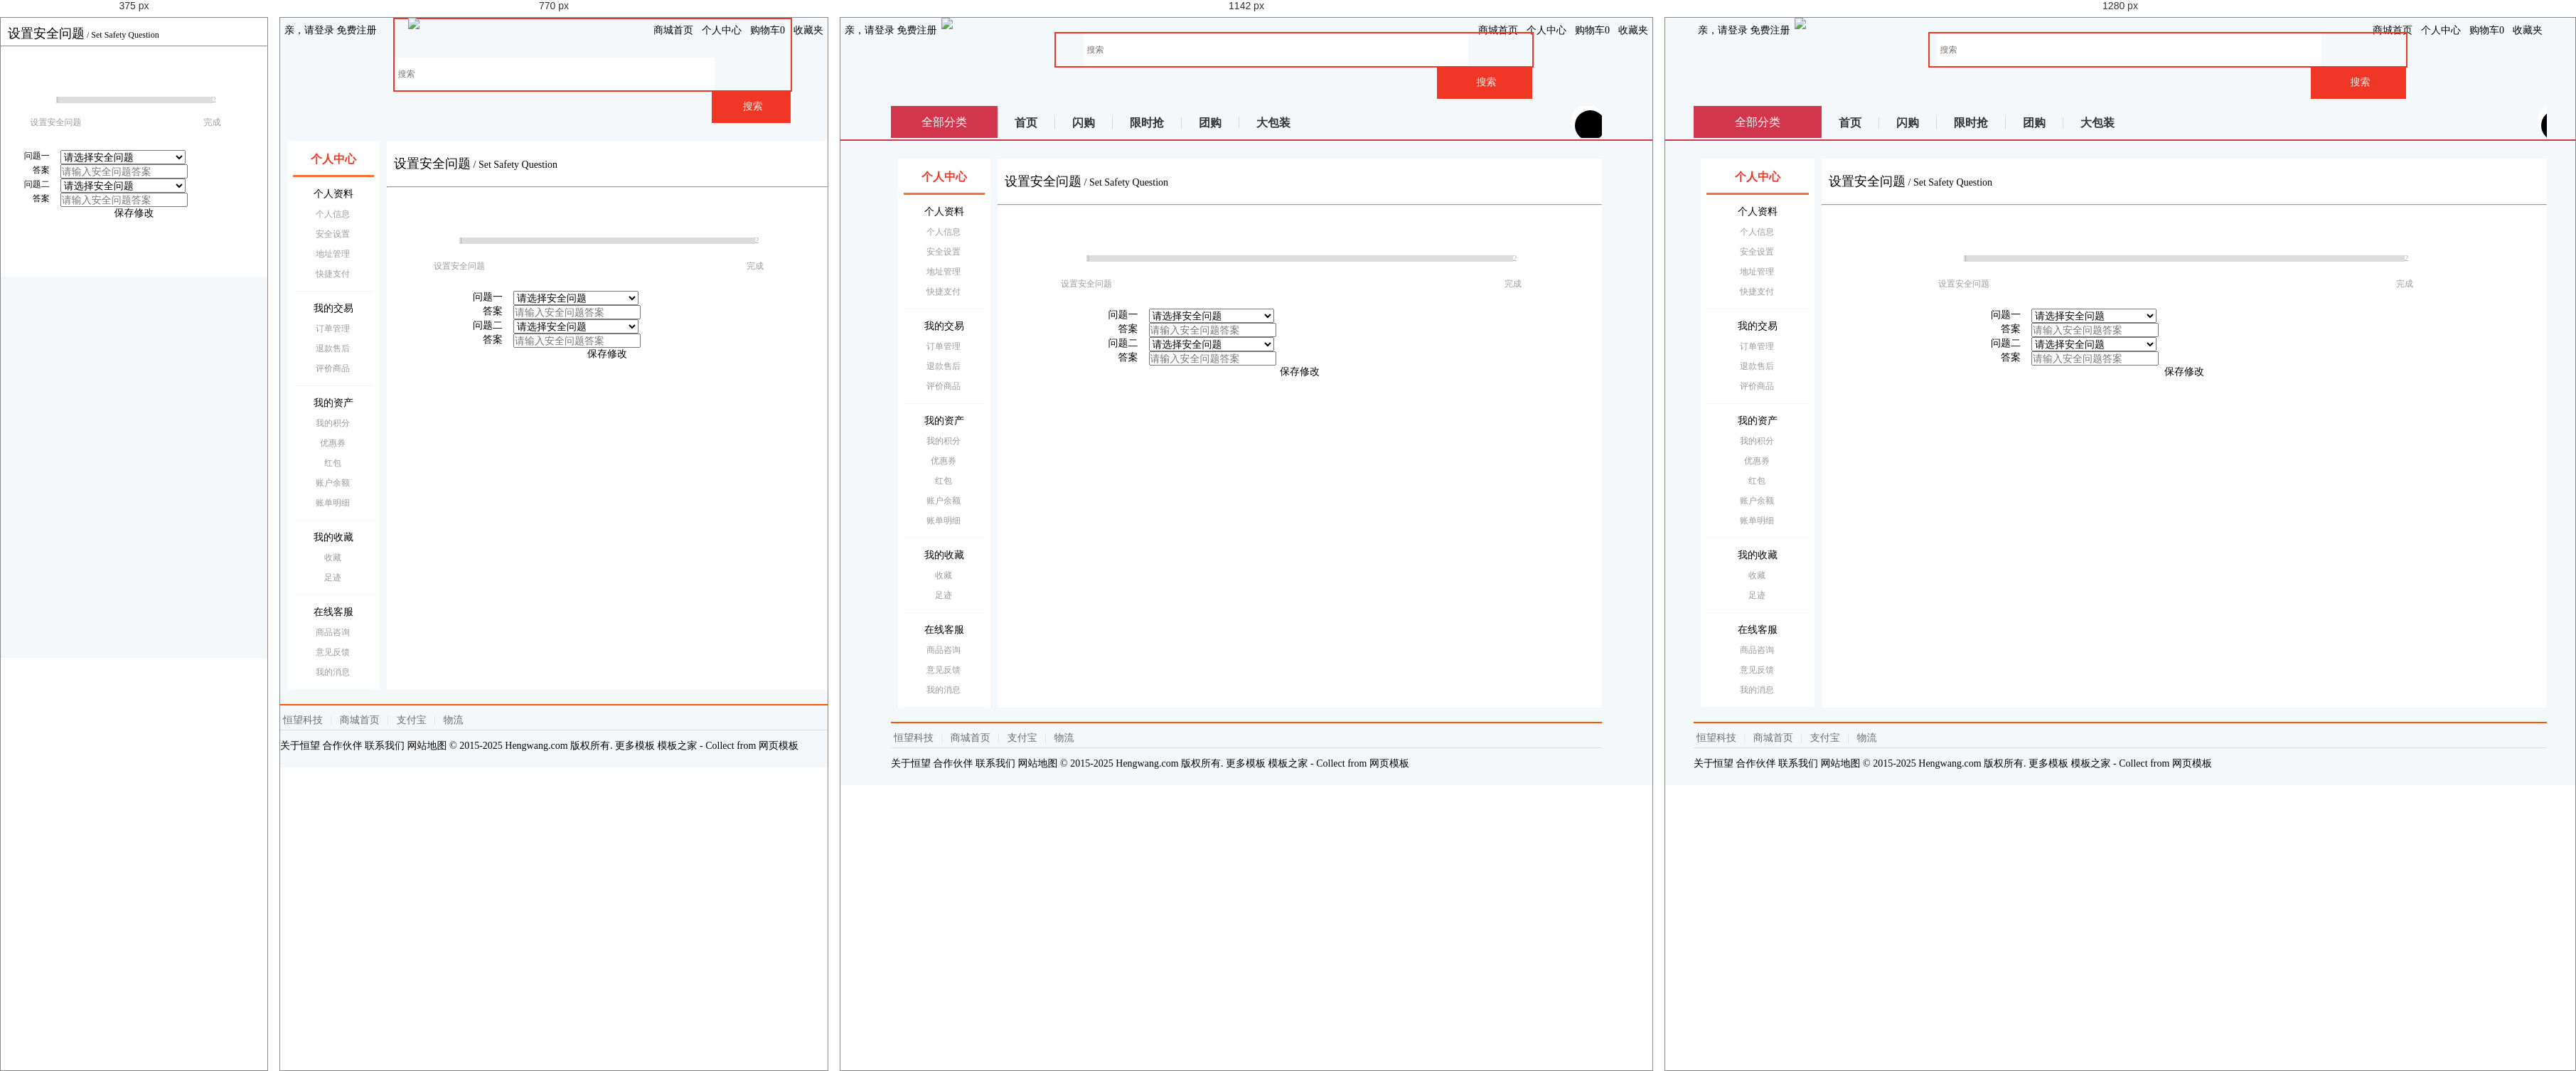
Rendered at 375 px, 770 px, 1142 px and 1280 px, left to right.

<!-- file: question.html -->
<!DOCTYPE html>
<html>

	<head>
		<meta charset="utf-8">
		<meta name="viewport" content="width=device-width, initial-scale=1.0,maximum-scale=1.0, user-scalable=0">

		<title>安全问题</title>

		<link href="../AmazeUI-2.4.2/assets/css/admin.css" rel="stylesheet" type="text/css">
		<link href="../AmazeUI-2.4.2/assets/css/amazeui.css" rel="stylesheet" type="text/css">

		<link href="../css/personal.css" rel="stylesheet" type="text/css">
		<link href="../css/stepstyle.css" rel="stylesheet" type="text/css">

		<script src="../AmazeUI-2.4.2/assets/js/jquery.min.js" type="text/javascript"></script>
		<script src="../AmazeUI-2.4.2/assets/js/amazeui.js" type="text/javascript"></script>

	</head>

	<body>
		<!--头 -->
		<header>
			<article>
				<div class="mt-logo">
					<!--顶部导航条 -->
					<div class="am-container header">
						<ul class="message-l">
							<div class="topMessage">
								<div class="menu-hd">
									<a href="#" target="_top" class="h">亲，请登录</a>
									<a href="#" target="_top">免费注册</a>
								</div>
							</div>
						</ul>
						<ul class="message-r">
							<div class="topMessage home">
								<div class="menu-hd"><a href="#" target="_top" class="h">商城首页</a></div>
							</div>
							<div class="topMessage my-shangcheng">
								<div class="menu-hd MyShangcheng"><a href="#" target="_top"><i class="am-icon-user am-icon-fw"></i>个人中心</a></div>
							</div>
							<div class="topMessage mini-cart">
								<div class="menu-hd"><a id="mc-menu-hd" href="#" target="_top"><i class="am-icon-shopping-cart  am-icon-fw"></i><span>购物车</span><strong id="J_MiniCartNum" class="h">0</strong></a></div>
							</div>
							<div class="topMessage favorite">
								<div class="menu-hd"><a href="#" target="_top"><i class="am-icon-heart am-icon-fw"></i><span>收藏夹</span></a></div>
						</ul>
						</div>

						<!--悬浮搜索框-->

						<div class="nav white">
							<div class="logoBig">
								<li><img src="/one/images/logobig.png" /></li>
							</div>

							<div class="search-bar pr">
								<a name="index_none_header_sysc" href="#"></a>
								<form>
									<input id="searchInput" name="index_none_header_sysc" type="text" placeholder="搜索" autocomplete="off">
									<input id="ai-topsearch" class="submit am-btn" value="搜索" index="1" type="submit">
								</form>
							</div>
						</div>

						<div class="clear"></div>
					</div>
				</div>
			</article>
		</header>
            <div class="nav-table">
					   <div class="long-title"><span class="all-goods">全部分类</span></div>
					   <div class="nav-cont">
							<ul>
								<li class="index"><a href="#">首页</a></li>
                                <li class="qc"><a href="#">闪购</a></li>
                                <li class="qc"><a href="#">限时抢</a></li>
                                <li class="qc"><a href="#">团购</a></li>
                                <li class="qc last"><a href="#">大包装</a></li>
							</ul>
						    <div class="nav-extra">
						    	<i class="am-icon-user-secret am-icon-md nav-user"></i><b></b>我的福利
						    	<i class="am-icon-angle-right" style="padding-left: 10px;"></i>
						    </div>
						</div>
			</div>
			<b class="line"></b>
		<div class="center">
			<div class="col-main">
				<div class="main-wrap">

					<div class="am-cf am-padding">
						<div class="am-fl am-cf"><strong class="am-text-danger am-text-lg">设置安全问题</strong> / <small>Set&nbsp;Safety&nbsp;Question</small></div>
					</div>
					<hr/>
					<!--进度条-->
					<div class="m-progress">
						<div class="m-progress-list">
							<span class="step-1 step">
                                <em class="u-progress-stage-bg"></em>
                                <i class="u-stage-icon-inner">1<em class="bg"></em></i>
                                <p class="stage-name">设置安全问题</p>
                            </span>
							<span class="step-2 step">
                                <em class="u-progress-stage-bg"></em>
                                <i class="u-stage-icon-inner">2<em class="bg"></em></i>
                                <p class="stage-name">完成</p>
                            </span>
							<span class="u-progress-placeholder"></span>
						</div>
						<div class="u-progress-bar total-steps-2">
							<div class="u-progress-bar-inner"></div>
						</div>
					</div>
					<form class="am-form am-form-horizontal">
						<div class="am-form-group select">
							<label for="user-question1" class="am-form-label">问题一</label>
							<div class="am-form-content">
								<select data-am-selected>
									<option value="a" selected>请选择安全问题</option>
									<option value="b">您最喜欢的颜色是什么？</option>
									<option value="c">您的故乡在哪里？</option>
								</select>
							</div>
						</div>
						<div class="am-form-group">
							<label for="user-answer1" class="am-form-label">答案</label>
							<div class="am-form-content">
								<input type="text" id="user-answer1" placeholder="请输入安全问题答案">
							</div>
						</div>
						<div class="am-form-group select">
							<label for="user-question2" class="am-form-label">问题二</label>
							<div class="am-form-content">
								<select data-am-selected>
									<option value="a" selected>请选择安全问题</option>
									<option value="b">您最喜欢的颜色是什么？</option>
									<option value="c">您的故乡在哪里？</option>
								</select>
							</div>
						</div>
						<div class="am-form-group">
							<label for="user-answer2" class="am-form-label">答案</label>
							<div class="am-form-content">
								<input type="text" id="user-answer2" placeholder="请输入安全问题答案">
							</div>
						</div>
						<div class="info-btn">
							<div class="am-btn am-btn-danger">保存修改</div>
						</div>

					</form>

				</div>
				<!--底部-->
				<div class="footer">
					<div class="footer-hd">
						<p>
							<a href="#">恒望科技</a>
							<b>|</b>
							<a href="#">商城首页</a>
							<b>|</b>
							<a href="#">支付宝</a>
							<b>|</b>
							<a href="#">物流</a>
						</p>
					</div>
					<div class="footer-bd">
						<p>
							<a href="#">关于恒望</a>
							<a href="#">合作伙伴</a>
							<a href="#">联系我们</a>
							<a href="#">网站地图</a>
							<em>© 2015-2025 Hengwang.com 版权所有. 更多模板 <a href="http://www.cssmoban.com/" target="_blank" title="模板之家">模板之家</a> - Collect from <a href="http://www.cssmoban.com/" title="网页模板" target="_blank">网页模板</a></em>
						</p>
					</div>
				</div>
			</div>

			<aside class="menu">
				<ul>
					<li class="person active">
						<a href="index.html"><i class="am-icon-user"></i>个人中心</a>
					</li>
					<li class="person">
						<p><i class="am-icon-newspaper-o"></i>个人资料</p>
						<ul>
							<li> <a href="information.html">个人信息</a></li>
							<li> <a href="safety.html">安全设置</a></li>
							<li> <a href="address.html">地址管理</a></li>
							<li> <a href="cardlist.html">快捷支付</a></li>
						</ul>
					</li>
					<li class="person">
						<p><i class="am-icon-balance-scale"></i>我的交易</p>
						<ul>
							<li><a href="order.html">订单管理</a></li>
							<li> <a href="change.html">退款售后</a></li>
							<li> <a href="comment.html">评价商品</a></li>
						</ul>
					</li>
					<li class="person">
						<p><i class="am-icon-dollar"></i>我的资产</p>
						<ul>
							<li> <a href="points.html">我的积分</a></li>
							<li> <a href="coupon.html">优惠券 </a></li>
							<li> <a href="bonus.html">红包</a></li>
							<li> <a href="walletlist.html">账户余额</a></li>
							<li> <a href="bill.html">账单明细</a></li>
						</ul>
					</li>

					<li class="person">
						<p><i class="am-icon-tags"></i>我的收藏</p>
						<ul>
							<li> <a href="collection.html">收藏</a></li>
							<li> <a href="foot.html">足迹</a></li>	
						</ul>
					</li>

					<li class="person">
						<p><i class="am-icon-qq"></i>在线客服</p>
						<ul>
							<li> <a href="consultation.html">商品咨询</a></li>
							<li> <a href="suggest.html">意见反馈</a></li>							
							
							<li> <a href="news.html">我的消息</a></li>
						</ul>
					</li>
				</ul>

			</aside>
		</div>

	</body>

</html>

/* @media block from personal.css */
@media only screen and (min-width:640px) 
{	
	
	
html, body, div, span, applet, object, iframe,
h1, h2, h3, h4, h5, h6, p, blockquote, pre,
a, abbr, acronym, address, big, cite, code,
del, dfn, em, img, ins, kbd, q, s, samp,
small, strike, strong, sub, sup, tt, var,
b, u, i, center,
dl, dt, dd, ol, ul, li,
fieldset, form, label, legend,
table, caption, tbody, tfoot, thead, tr, th, td,
article, aside, canvas, details, embed, 
figure, figcaption, footer, header, hgroup, 
menu, nav, output, ruby, section, summary,
time, mark, audio, video {
font-size:14px ;
}	
	
	
	
/*头*/
header { display:block;}
header article{max-width: 1200px;margin:0px auto;}
.mt-logo .mt-tblogo {width:20%;display: inline-block;vertical-align: middle;}
.message-l{ float:left;}
.message-l .topMessage{padding: 0px 6px;height: 35px;line-height: 35px;}
.message-r {float: right;}
.message-r .topMessage {float: left;padding: 0px 6px;height: 35px;line-height: 35px;}
/*浮动框*/
.nav.white{width:100%;margin:0px auto;}
.nav.white .logoBig{ display:block;float:left;height:56px;width:115px; margin:0px auto; margin-left:5%} 
.nav.white .logoBig img{width:100%;}
.my-cart { width: 46px;height: 46px;}

#ai-topsearch {height: 46px;}
.search-bar input {width: 80%;height:46px;}	
.classified,.navCir{display:none;}
.nav.white{ position:relative;top:0px;z-index:0;}

 
/*搜索框*/
.search-bar {height: 51px;margin: 0px 50px 0 120px; padding-left:5%;}
.search-bar form{border:2px solid #F03726; max-width:670px;}
.search-bar input{padding-left:5px;width: 80%;height:46px;outline:none; font-size:12px; border:none}
#ai-topsearch { width:20%;height:46px;border: 0px none;float:right;background: #F03726 none repeat scroll 0% 0%;
color: #F5F5F2;font-size: 14px;cursor:pointer;}


/*固定框架*/
.center{max-width:1000px; margin:0px auto;min-height: 1px;margin-top:15px ;}

/*表单布局*/
.am-form-label{width:100px;float: left;}
.am-form-content{margin-left:85px;}

/*侧边栏*/
aside{ display:block;width:130px; float:left;margin-left: -100%;padding-top:10px;}
aside ul{ margin-left:10px;margin-right:-10px;padding:0px 8px;font-size:14px ;background: #fff;}
aside a{display: block;overflow: hidden;text-decoration: none;line-height: 28px;color: #000;height: 28px;}
aside ul li{text-align: center;}
aside ul li.active a{color:#F03726;font-weight: 600;}
li.person{border-bottom:1px solid #F5F8FA ;padding-bottom:10px;padding-top: 10px;}
li.person:first-child{border-bottom: 3px solid #fd6d37;position: relative;}
li.person:first-child a{font-size: 16px;line-height: 32px;font-weight: 700;}
li.person:first-child a i{position: absolute;left:10px;font-size: 15px;}
li.person p{position: relative;height: 28px;line-height:28px ;font-size: 14px;}
li.person p i{position: absolute;left:0px;font-size: 15px;color:#fd6d37 ;width: 28px;}
.person ul{padding-left:6px; border:none; padding-top:0px; padding-bottom:0px; margin:0px auto;font-size:12px;}
.person ul li a{color: #999;font-size: 12px;}
/*主题*/
.col-main {float:left;width:100%;min-height: 1px;background: none;padding-bottom: 0px;}
.main-wrap {position: relative; margin-left:150px;overflow: hidden;min-height:772px;background-color:#fff;}
.am-fl.am-cf small{width: auto;}
.am-padding {margin:20px 0px ;}
.am-text-danger {color: #000}
/*底部*/
.footer {text-align:left; display:block;position: relative;margin: 0px auto; padding: 7px 0px 9px;border-top: 2px solid #FF5400; margin-top:20px;}
.footer .footer-bd p, .footer .footer-hd p {margin-bottom: 8px;line-height: 27px;border-bottom: 1px solid #DDD; text-align:left;}
.footer .footer-hd a { margin: 0px 4px;white-space: nowrap;color: #6C6C6C;}
.footer .footer-hd b { margin: 0px 3px;font-weight: 400;color: #DDD;}
.footer .footer-bd p{ border-bottom:none;}
.footer-bd{ display:block;}

/*博客*/
.blog-main{margin-top:10px ;}
.blog-sidebar{padding: 0px 10px;}

/*银行卡*/
.card-box-list li{float:left;width:50%;}
.card-box-list li span{font-size: 12px;}

/*意见反馈*/
.suggestlist .am-dropdown{width:200px;}
.suggestDetail p{display:block ;}
.suggestDetail .textArea{max-width: 800px;}
.suggestmain .am-btn.anniu{width:150px;margin:25px 0px 20px;}

}

/* @media block from personal.css */
@media only screen and (min-width:900px) 
{
/*银行卡*/
.card-box-list li{float:left;width:33.33%}	
}

/* @media block from personal.css */
@media only screen and (min-width: 1025px) 

   {
	   .nav.white{padding-left:0px; max-width:1000px; margin:0px auto;}
	   .nav.white .logoBig { display:block; float:left;height:90px; width:200px; margin-left:0px;}
	   .nav.white .logoBig li{float:left;}
	   .search-bar{height:90px; padding: 20px 70px 0 230px; margin:auto;}

	  
	  
/*分类*/
.nav-table{max-width:1000px;margin: 0px auto;height: 45px;position: relative;overflow: hidden;display: block;margin-top:10px ;}
.nav-table .all-goods{font-size: 16px;}
.long-title{background:#d2364c;color:#fff ;height: 45px;line-height: 45px;display:block;position: absolute;width:150px ;text-align: center;font-size:16px ;top:0px;z-index: 6;}
.nav-cont{position: absolute;padding-left:150px;display:block;width:100% ;top:0px}
.nav-cont li{float: left;height: 45px;line-height: 45px;}
.nav-cont li::before{content: '\20';display: inline-block;height: 16px;border-right: 1px solid #d9d9d9;width: 0;vertical-align: middle;margin-left: -1px;}
.nav-cont li a {font-size: 16px;color: #333;line-height: 36px;margin-left: -1px;padding: 0 25px;text-decoration: none;font-weight: 700;display: inline-block;vertical-align: middle;}

.nav-cont .nav-extra{position: absolute;right:0px ;top:6px;font-size: 16px;color:#fcff00;line-height:33px;height:33px ;width:160px;text-align:center;background: url(/one/images/extra.png);cursor: pointer;}
.nav-cont .nav-extra i.nav-user{background:#000 ;color:#fff ;width: 33px;height: 33px;border-radius: 33px;position: absolute;left:-28px;z-index: 99;padding: 5px;overflow: hidden;}
.nav-cont .nav-extra b{display:block;position: absolute;width: 45px;height: 45px;border-radius:45px;z-index: 1;left: -33px;top: -8px;background: #fff;}
b.line{display: block;width:100%;height:2px ;border-bottom:2px solid #d2364c;}	   

.bloglist{padding-top:20px ;}   
.blog-content p {font-size: 16px;line-height: 24px;}

/*意见反馈*/
.suggestmain {margin: 20px 20px;}
.suggestDetail .textArea{margin-left:65px;max-width: 800px;}
.suggestmain .am-btn.anniu,.suggestlist .am-dropdown,.suggestTel {margin-left:65px ;}
	   }

/* @media block from personal.css */
@media only screen and (min-width: 1260px) 

   {
li.person:first-child a i{position: absolute;left:20px;}
li.person p i{position: absolute;left:12px;}   	
/*分类*/
.nav-table,.footer{max-width:1200px;}
.long-title {width:180px;}
.nav-cont {padding-left: 180px;}
/*固定框架*/
.center{width:96%;max-width:1200px; margin:0px auto;min-height: 1px;margin-top:15px ;}
aside {width: 160px;}
.main-wrap {margin-left: 180px;}
.am-container , .bloglist{max-width: 1200px;}
/*博客*/
.blog-main{margin-top:30px ;}

/*银行卡*/
.card-box{width:230px ;}
.add-card {width: 232px;}
.card-box-list li{float:left;width:25%}

   }

/* @media block from stepstyle.css */
@media only screen and (min-width: 640px){
.am-form-label { width:70px; }
.am-form{width:70%;}

/*实名认证*/
.authenticationInfo .title, .authenticationPic .title{background: none; border-top: none;text-align: left;}
.authenticationInfo .am-form-group {padding-left:30px;height: 60px;line-height: 60px;}
.authenticationInfo .am-form-group .am-form-label{text-align: left;}
.authenticationInfo .am-form-content{border: none;}
.authenticationInfo .am-form-group input {height:36px;line-height:36px;border: 1px solid #eee !important;width: 200px;outline: none;padding:0px 5px ;}
/*示例*/
.cardlist{padding:10px 0px 20px;}
.cardlist li{float:none;width:100% ;overflow: hidden;}
.cardlist li .cardPic,.cardlist li .cardExample{width: 210px;float: left;margin:30px 0px 10px 30px;display: block;position: relative;}	
.cardlist li .cardPic  p.titleText,.cardlist li .cardExample  p.titleText{position: absolute;display: block;top:-25px;}
.authenticationPic p.tip{display: none;}
.authentication .info-btn{width:160px ;margin-left:30px ;padding: 0px;}


}

/* @media block from stepstyle.css */
@media only screen and (min-width:1024px){
.cardlist{margin-left:20px ;}	
.cardlist li .cardPic{margin-left:90px;}
.cardlist li .cardPic  p.titleText{left: -80px;top:0px;text-align: right;width: 70px;}
.cardlist li .cardExample {margin-left:50px;}
.cardlist li .cardExample  p.titleText{left: -40px;top:0px;text-align: right;width:30px;}
.authentication .info-btn{width:160px ;margin-left:110px ;}

}